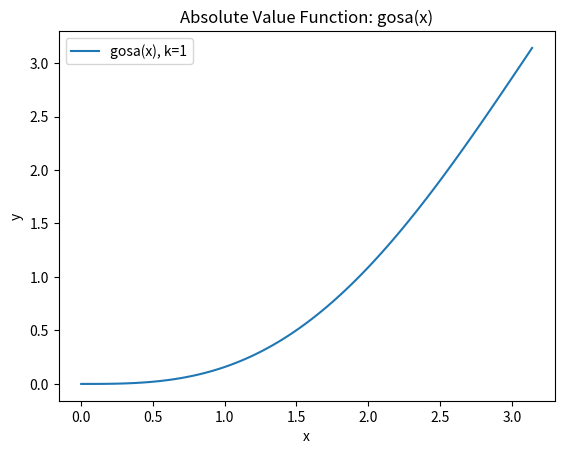

Source code (Python):
import math
import matplotlib.pyplot as plt
import numpy as np

def kaijo(n):
    if n == 0:
        return 1
    elif n > 0:
        return kaijo(n - 1) * n

def my_sin(x, k):
    result = np.zeros_like(x, dtype=float)
    for i in range(0, k):
        index = 2 * i + 1

        mul = x ** index
        sign = 1 if index % 2 == 1 else -1
        dev = kaijo(index)

        result = result + sign * mul / dev

    return result

def gosa(x, k):
    return np.abs(np.sin(x) - my_sin(x, k))

x = np.linspace(0, math.pi, 100)

# マクローリンをk項まで行う
k = 1  

# グラフの設定
y = gosa(x, k)
plt.plot(x, y, label=f'gosa(x), k={k}')

# グラフのタイトル、軸ラベル、凡例の設定
plt.title('Absolute Value Function: gosa(x)')
plt.xlabel('x')
plt.ylabel('y')
plt.legend()

# グラフの表示
plt.show()
